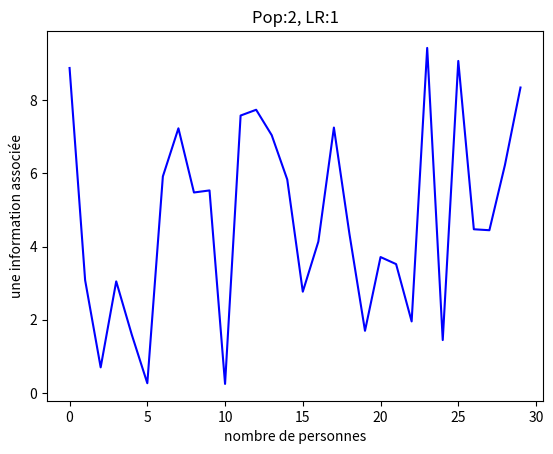

Reproduce this figure in Python.

import numpy as np
import matplotlib.pyplot as plt
import random

if __name__ == '__main__':
    
    # generate vector of length 30, filled with 1
    v1 = [1 for _ in range(30)]

    v1 = np.ones(30, dtype=int) #[1, 1, 1, ...]
    v2 = np.ones(30, dtype=int) * 2 #[2, 2, 2, 2, 2 ...]

    x = list(range(30))
    y = v1 * np.random.rand(30) * 10

    plt.plot(x, y, 'b')
    plt.xlabel("nombre de personnes")
    plt.ylabel("une information associée")
    plt.title(f"Pop:{v2[0]}, LR:{v1[1]}")
    plt.savefig("myfig.png")
    plt.show()

